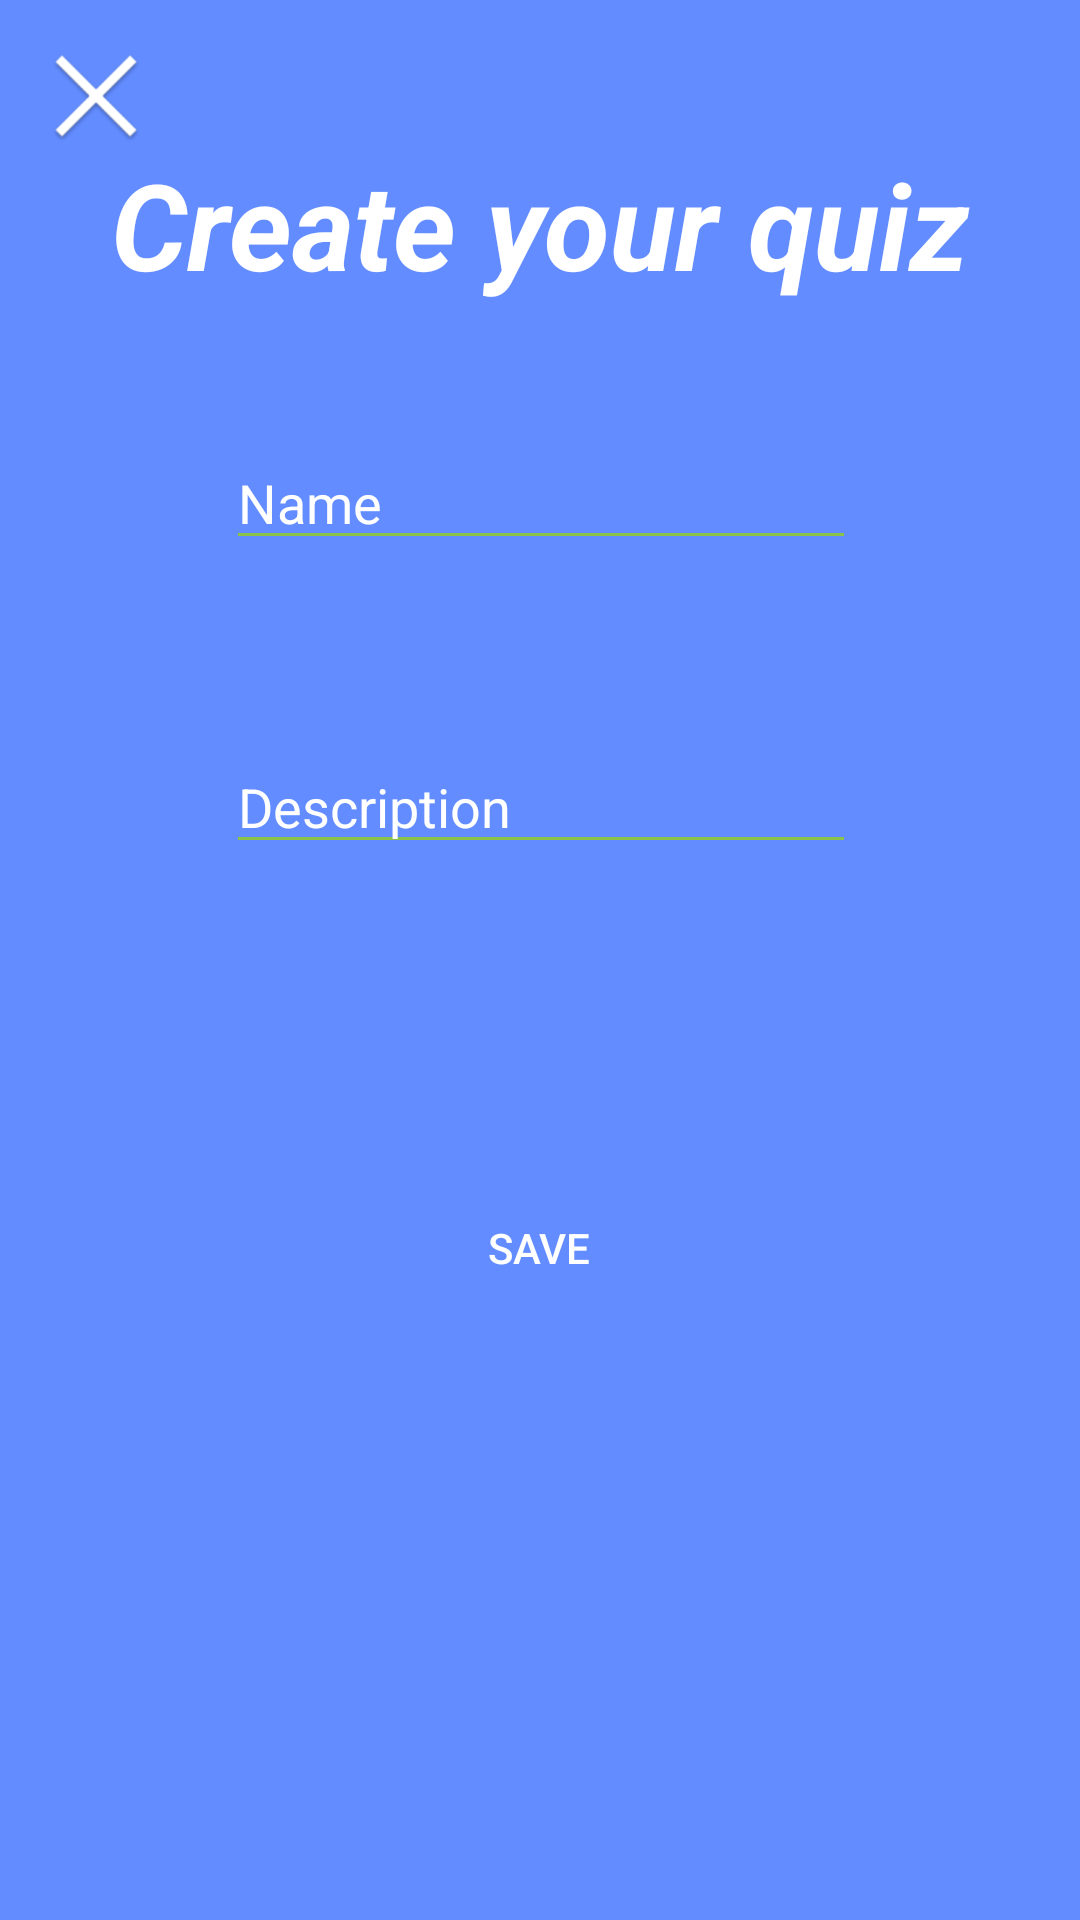

This screen was rendered from an Android layout file. Write that file and the resources it references.
<!-- AndroidManifest.xml: activity theme Theme.AppCompat.Light.NoActionBar -->
<!-- res/layout/activity_createquiz.xml -->
<?xml version="1.0" encoding="utf-8"?>
<android.support.constraint.ConstraintLayout
    xmlns:android="http://schemas.android.com/apk/res/android"
    xmlns:app="http://schemas.android.com/apk/res-auto"
    xmlns:tools="http://schemas.android.com/tools"
    android:layout_width="match_parent"
    android:layout_height="match_parent"
    android:background="@color/bluePrimary">

    <ImageView
        android:id="@+id/ivCreateQuizExit"
        android:layout_width="wrap_content"
        android:layout_height="wrap_content"
        android:layout_marginStart="8dp"
        android:layout_marginTop="8dp"
        android:src="@mipmap/ic_exit"
        app:layout_constraintStart_toStartOf="parent"
        app:layout_constraintTop_toTopOf="parent" />

    <TextView
        android:id="@+id/tvEditQuizTitle"
        android:layout_width="wrap_content"
        android:layout_height="wrap_content"
        android:layout_marginTop="48dp"
        android:text="@string/create_your_quiz"
        android:textColor="@color/white"
        android:textSize="40sp"
        android:textStyle="bold|italic"
        app:layout_constraintEnd_toEndOf="parent"
        app:layout_constraintHorizontal_bias="0.502"
        app:layout_constraintStart_toStartOf="parent"
        app:layout_constraintTop_toTopOf="parent" />

    <Button
        android:id="@+id/btSubbmitNewQuiz"
        android:layout_width="140dp"
        android:layout_height="80dp"
        android:layout_marginTop="88dp"
        android:background="@drawable/register_button_background"
        android:text="Save"
        android:textColor="@color/white"
        app:layout_constraintEnd_toEndOf="parent"
        app:layout_constraintHorizontal_bias="0.498"
        app:layout_constraintStart_toStartOf="parent"
        app:layout_constraintTop_toBottomOf="@+id/etCreateQuizDesc" />

    <EditText
        android:id="@+id/etCreateQuizDesc"
        android:layout_width="wrap_content"
        android:layout_height="wrap_content"
        android:layout_marginTop="60dp"
        android:backgroundTint="@color/colorAccent"
        android:ems="10"
        android:inputType="textPersonName"
        android:hint="Description"
        android:textColor="@color/white"
        android:textColorHint="@color/white"
        app:layout_constraintEnd_toEndOf="parent"
        app:layout_constraintHorizontal_bias="0.502"
        app:layout_constraintStart_toStartOf="parent"
        app:layout_constraintTop_toBottomOf="@+id/etCreateQuizName" />

    <EditText
        android:id="@+id/etCreateQuizName"
        android:layout_width="wrap_content"
        android:layout_height="wrap_content"
        android:layout_marginTop="44dp"
        android:backgroundTint="@color/colorAccent"
        android:ems="10"
        android:textColor="@color/white"
        android:inputType="textPersonName"
        android:hint="Name"
        android:textColorHint="@color/white"
        app:layout_constraintEnd_toEndOf="parent"
        app:layout_constraintHorizontal_bias="0.502"
        app:layout_constraintStart_toStartOf="parent"
        app:layout_constraintTop_toBottomOf="@+id/tvEditQuizTitle" />
</android.support.constraint.ConstraintLayout>
<!-- resources referenced by this layout -->
<resources>
  <color name="bluePrimary">#628CFF</color>
  <color name="colorAccent">#8BC34A</color>
  <color name="white">#FFF</color>
  <!-- mipmap ic_exit: png bitmap (mipmap-hdpi, 2329 bytes) -->
  <string name="create_your_quiz">Create your quiz</string>
</resources>
